Photos from the image-classification dataset "DiabeticBahia_split_2" in the GitHub repository Nour-el-houda34/Diabetic-Retinopathy. Its 5 classes are: healthy, mild diabetic retinopathy, moderate diabetic retinopathy, proliferate DR, severe diabetic retinopathy.

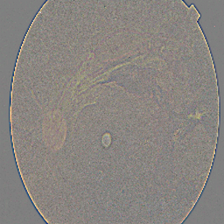
Label: severe diabetic retinopathy

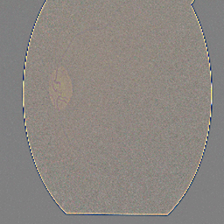
Label: proliferate DR

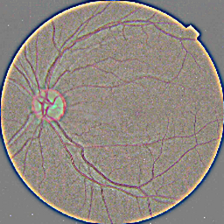
Label: healthy

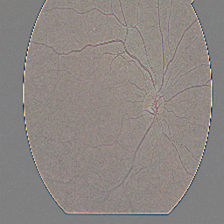
Label: mild diabetic retinopathy

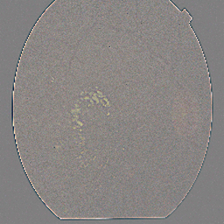
Label: moderate diabetic retinopathy

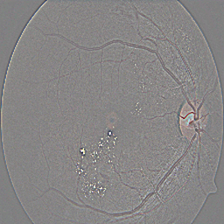
Label: moderate diabetic retinopathy
